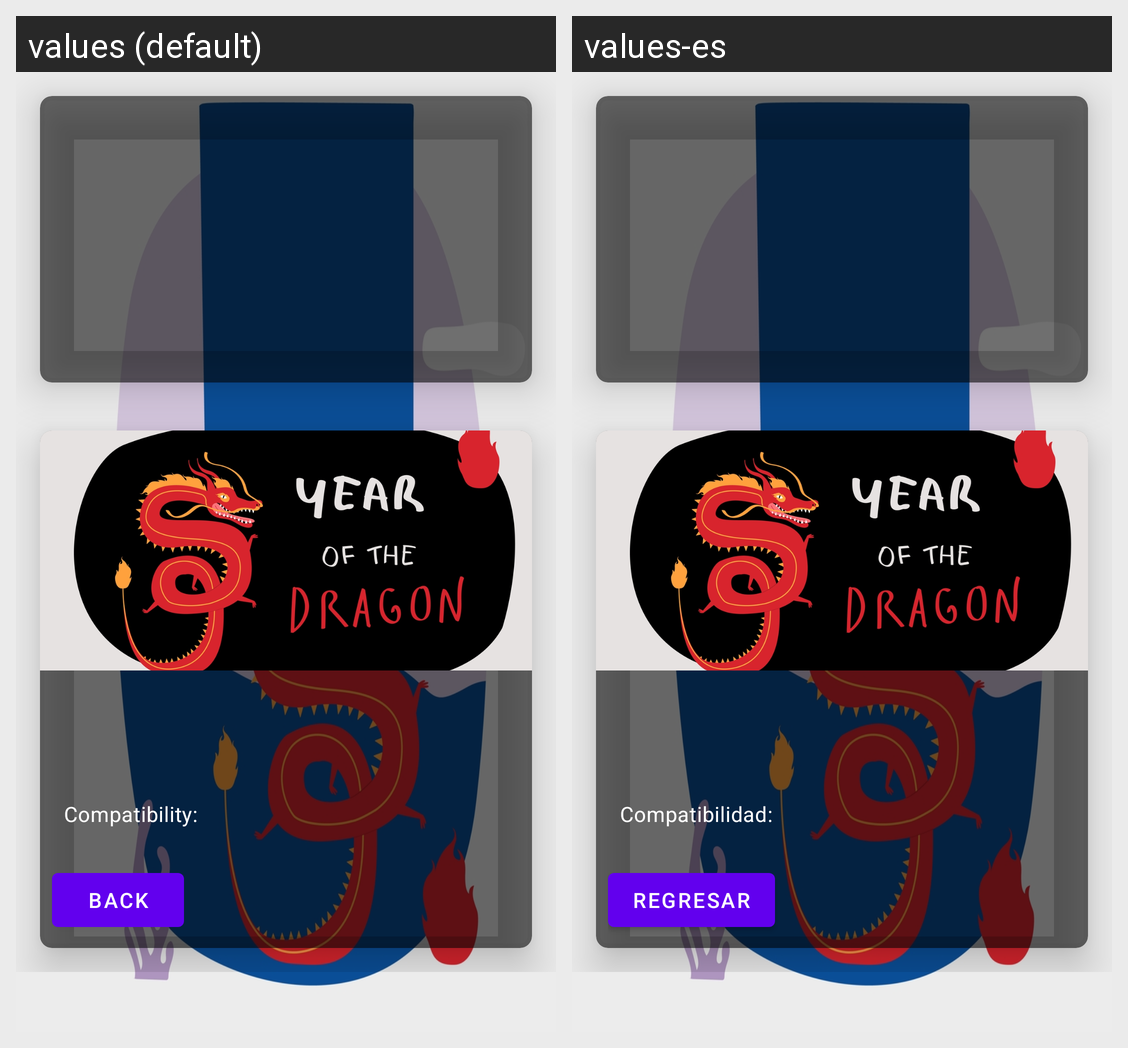

Here is an Android app screen in its default locale and in the app's own translations. Write out the translated-string differences for the strings that appear on this screen.
Android screen res/layout/activity_horoscope.xml rendered under 2 locales, left to right: values (default), values-es. Device: Nexus 5 (rendered at 1080×1920; each locale shown at half size, 540×960, under a caption strip naming it); theme Theme.Horoscopo.
Strings drawn on this screen, with the default value and each locale's value (text and hints the layout hard-codes, and strings that could not be matched under every locale, appear in the picture but are not listed):

compatible
  values: Compatibility:
  values-es: Compatibilidad:

back
  values: Back
  values-es: Regresar
